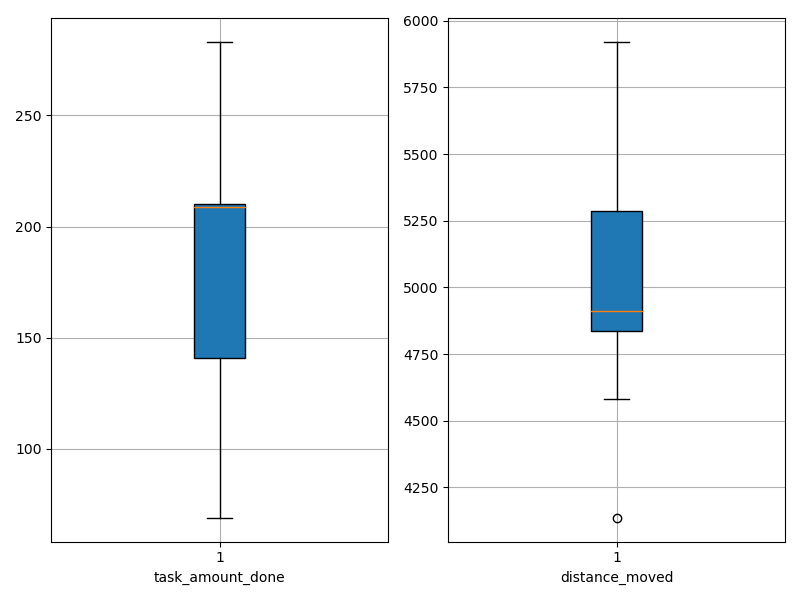

Values plotted in this chart, from the file beside it:
agent_id, task_amount_done, distance_moved
0, 211.0, 4589
1, 281.0, 5327
2, 141.0, 4863
3, 140.0, 5215
4, 69.0, 5000
5, 141.0, 4136
6, 141.0, 4861
7, 141.0, 4876
8, 207.0, 4582
9, 210.0, 4885
10, 209.0, 5381
11, 69.0, 4842
12, 278.0, 5920
13, 211.0, 5271
14, 210.0, 5744
15, 209.0, 4939
16, 210.0, 4826
17, 209.0, 4704
18, 210.0, 4973
19, 283.0, 5728
